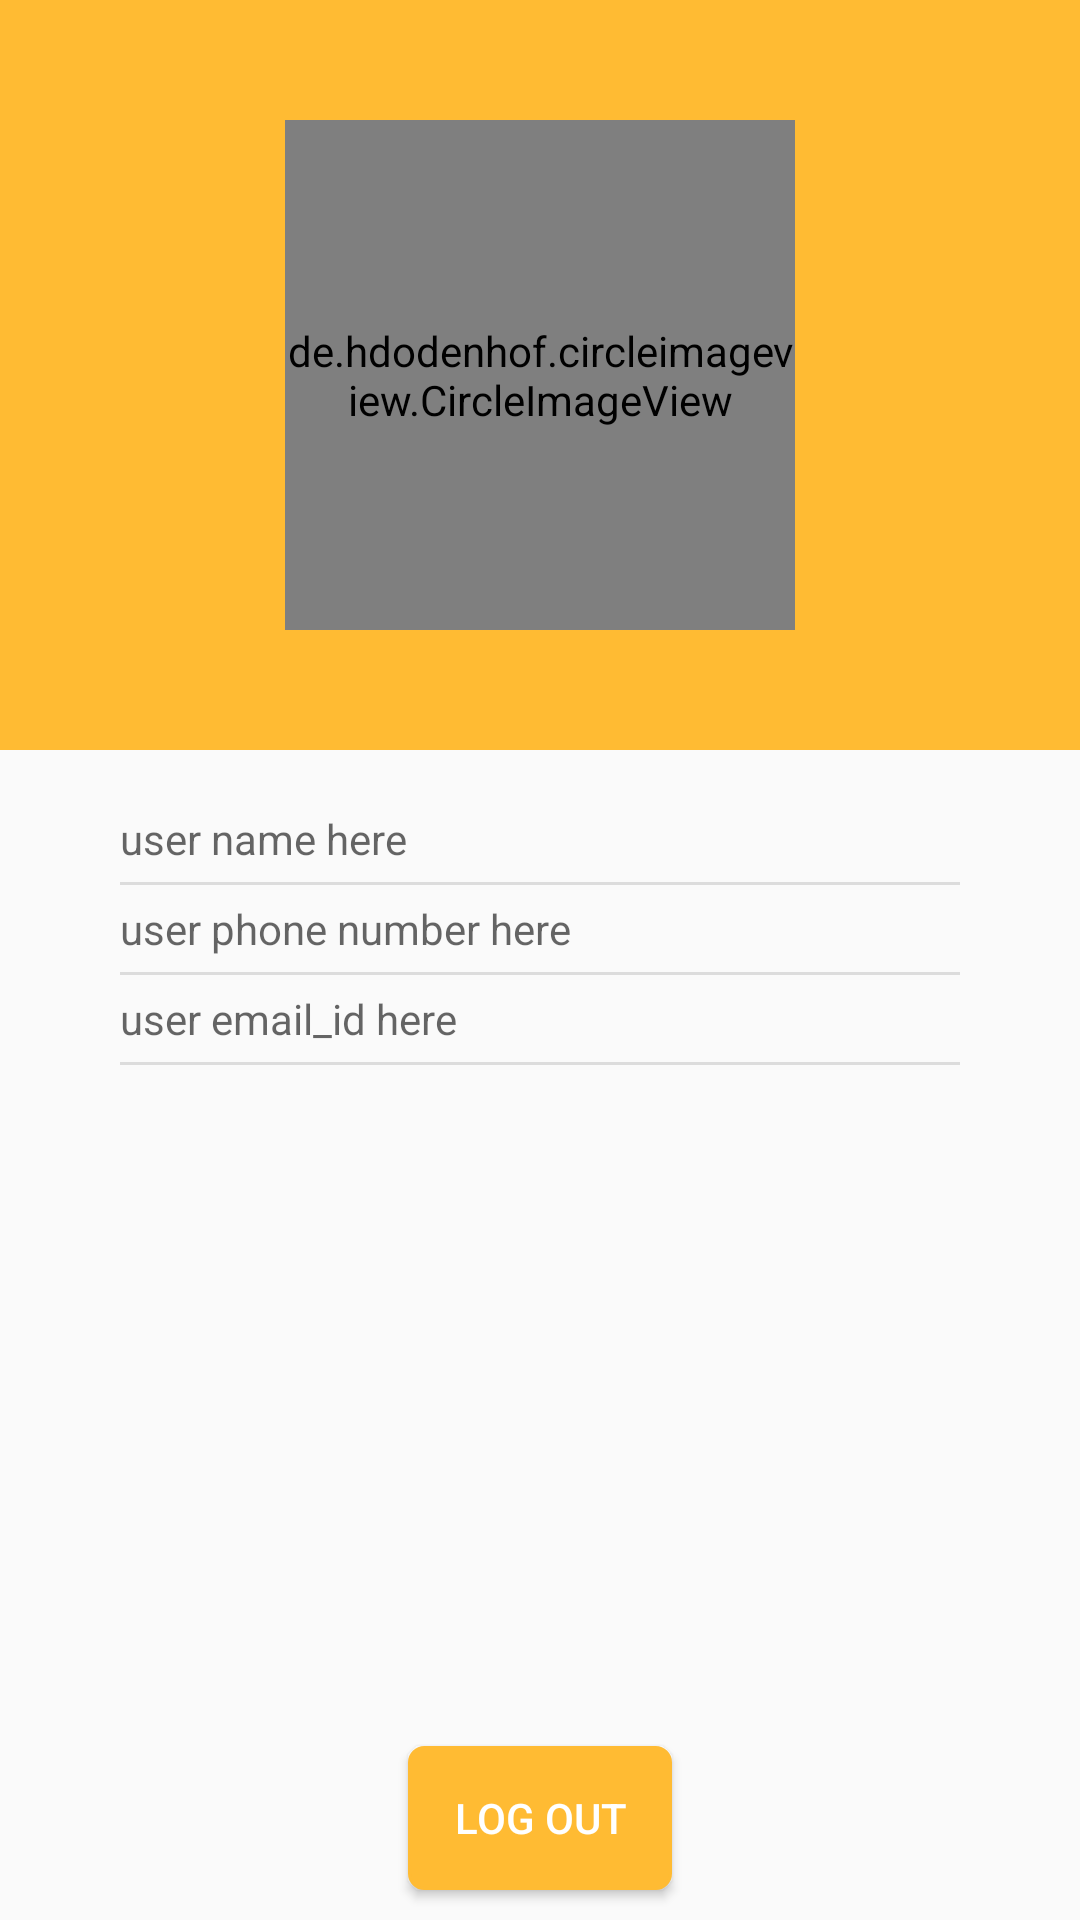

Write the Android layout XML for this screen, with the resource values it uses.
<!-- AndroidManifest.xml: application theme AppTheme -->
<!-- res/layout/fragment_profile_.xml -->
<?xml version="1.0" encoding="utf-8"?>
<RelativeLayout xmlns:android="http://schemas.android.com/apk/res/android"
    xmlns:tools="http://schemas.android.com/tools"
    android:layout_width="match_parent"
    android:layout_height="match_parent"
    tools:context=".Profile_Fragment">

    <RelativeLayout
        android:layout_width="match_parent"
        android:layout_height="250dp"
        android:background="@android:color/holo_orange_light"
        android:id="@+id/relative_image">

        <de.hdodenhof.circleimageview.CircleImageView xmlns:app="http://schemas.android.com/apk/res-auto"
            android:id="@+id/profile_img"
            android:layout_width="170dp"
            android:layout_height="170dp"
            android:layout_centerVertical="true"
            android:layout_centerHorizontal="true"
            android:src="@drawable/default_profile"
            app:civ_border_color="#FFF"
            app:civ_border_width="5dp"
            app:civ_fill_color="#fff" />
    </RelativeLayout>


    <LinearLayout
        android:layout_width="match_parent"
        android:layout_height="wrap_content"
        android:layout_marginTop="20dp"
        android:layout_below="@id/relative_image"
        android:orientation="vertical"
        android:layout_marginRight="40dp"
        android:layout_marginLeft="40dp">

        <TextView
            android:id="@+id/txt_name"
            android:layout_width="match_parent"
            android:layout_height="wrap_content"
            android:layout_marginBottom="5dp"
            android:hint="user name here"
            />

        <View
            android:layout_width="match_parent"
            android:layout_height="1dp"
            android:background="?android:attr/listDivider"
            android:layout_marginBottom="5dp"/>

        <TextView
            android:id="@+id/txt_phno"
            android:layout_width="match_parent"
            android:layout_height="wrap_content"
            android:layout_marginBottom="5dp"
            android:hint="user phone number here"/>

        <View
            android:layout_width="match_parent"
            android:layout_height="1dp"
            android:background="?android:attr/listDivider"
            android:layout_marginBottom="5dp"/>

        <TextView
            android:id="@+id/txt_email"
            android:hint="user email_id here"
            android:layout_width="match_parent"
            android:layout_height="wrap_content"
            android:layout_marginBottom="5dp" />

        <View
            android:layout_width="match_parent"
            android:layout_height="1dp"
            android:background="?android:attr/listDivider"
            android:layout_marginBottom="5dp"/>
    </LinearLayout>

    <Button
        android:id="@+id/btn_logout"
        android:layout_width="wrap_content"
        android:layout_height="wrap_content"
        android:layout_alignParentBottom="true"
        android:layout_centerHorizontal="true"
        android:layout_marginBottom="10dp"
        android:background="@drawable/rounded_border_orange"
        android:text="log out"
        android:textAllCaps="true"
        android:textColor="#fff"/>
</RelativeLayout>
<!-- resources referenced by this layout -->
<resources>
  <!-- drawable rounded_border_orange (drawable) -->
  <?xml version="1.0" encoding="utf-8"?>
  <shape xmlns:android="http://schemas.android.com/apk/res/android"
      android:shape="rectangle">
      <stroke
          android:width="1dp"
          android:color="@android:color/holo_orange_light"/>
      <solid android:color="@android:color/holo_orange_light"/>
      <corners android:radius="5dp"/>
  </shape>
  <style name="AppTheme" parent="Theme.AppCompat.Light.NoActionBar">
          
          <item name="colorPrimary">@color/themeColor</item>
          <item name="colorPrimaryDark">@color/themeColorSec</item>
          <item name="colorAccent">@color/themeWidgetColor</item>
      </style>
  <color name="themeColor">#1769AA</color>
  <color name="themeColorSec">#0277BD</color>
  <color name="themeWidgetColor">#E91E63</color>
</resources>
